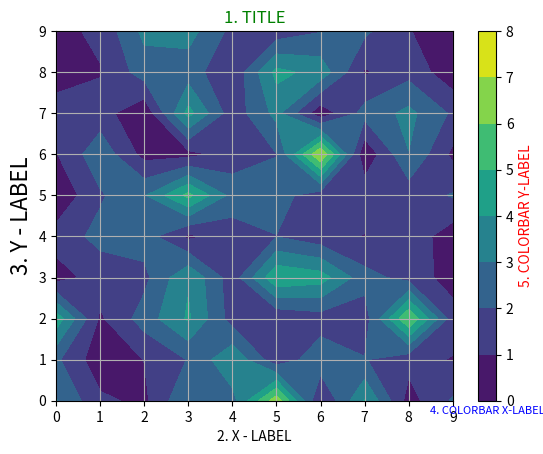
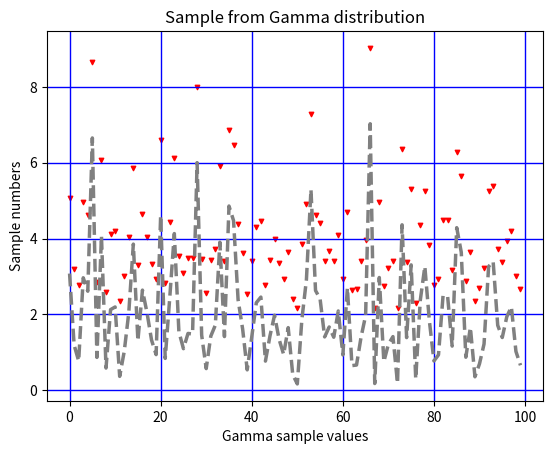
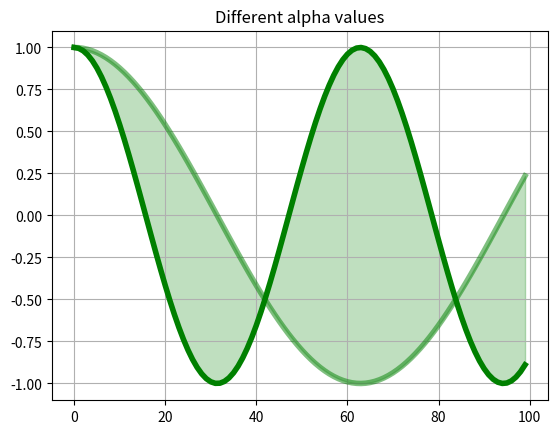

Here is the Python script that generated these plots, in order:
# Пример 1.6.2 Свойства графических элементов
import numpy as np
import  matplotlib.pyplot as plt

N=100
x=np.arange(N)
# Задаём выборку из Гамма-распредления с параметрами формы=1. и масштаба=0.
z = np.random.gamma(2., 1., N)
z1 = np.cos(x/10.)
z2 = np.cos(x/20.)

y = z.reshape(10,10)
#y = np.cos(y)


fig=plt.figure()
cc=plt.contourf(y)
cbr=plt.colorbar(cc)

plt.title('1. TITLE', color='green')
plt.xlabel('2. X - LABEL')
plt.ylabel('3. Y - LABEL', fontsize=16)

# Подписи для цветовых шкал имеют отличный от остальных подписей синтаксис

cbr.ax.set_xlabel('4. COLORBAR X-LABEL', color='b')
cbr.ax.set_ylabel('5. COLORBAR Y-LABEL', color='r')
plt.grid(True)
#-----------------------------------------------------------------------
fig = plt.figure()
my_dict = {'color' : 'grey', 'linewidth' : 2.5, 'linestyle' : '--'}
xz = [x, z]



# передача параметров через список xz и словарь my_dict. Наличие знаков * и ** обязательно!
cc = plt.plot(*xz, **my_dict)
# результат аналогичен такой записи
#cc = plt.plot(x, z, color='grey', linewidth=2.5, linestyle='--')

plt.scatter(x, y + 2.0, marker='v', s=10, color='red')

plt.title('Sample from Gamma distribution')
plt.xlabel('Gamma sample values')
plt.ylabel('Sample numbers')

# Подписи для цветовых шкал имеют отличный от остальных подписей синтаксис
cbr.ax.set_xlabel('4. COLORBAR X-LABEL', fontsize=8)
cbr.ax.set_ylabel('5. COLORBAR Y-LABEL', color='r')
plt.grid(True, color='blue', linewidth=1.0)
#-------------------------------------------------------------------------
fig = plt.figure()

# создание словаря
my_dict = {'color' : 'green', 'linewidth' : 4.0, 'alpha' : 0.5}

plt.fill_between(x, z2, z1, color='green', alpha=0.25)
plt.plot(x, z1, color='green', linewidth=4.0)
plt.plot(x, z2, **my_dict)
plt.title('Different alpha values')
plt.grid(True)
#---------------------------------------------------------------------
plt.show()
